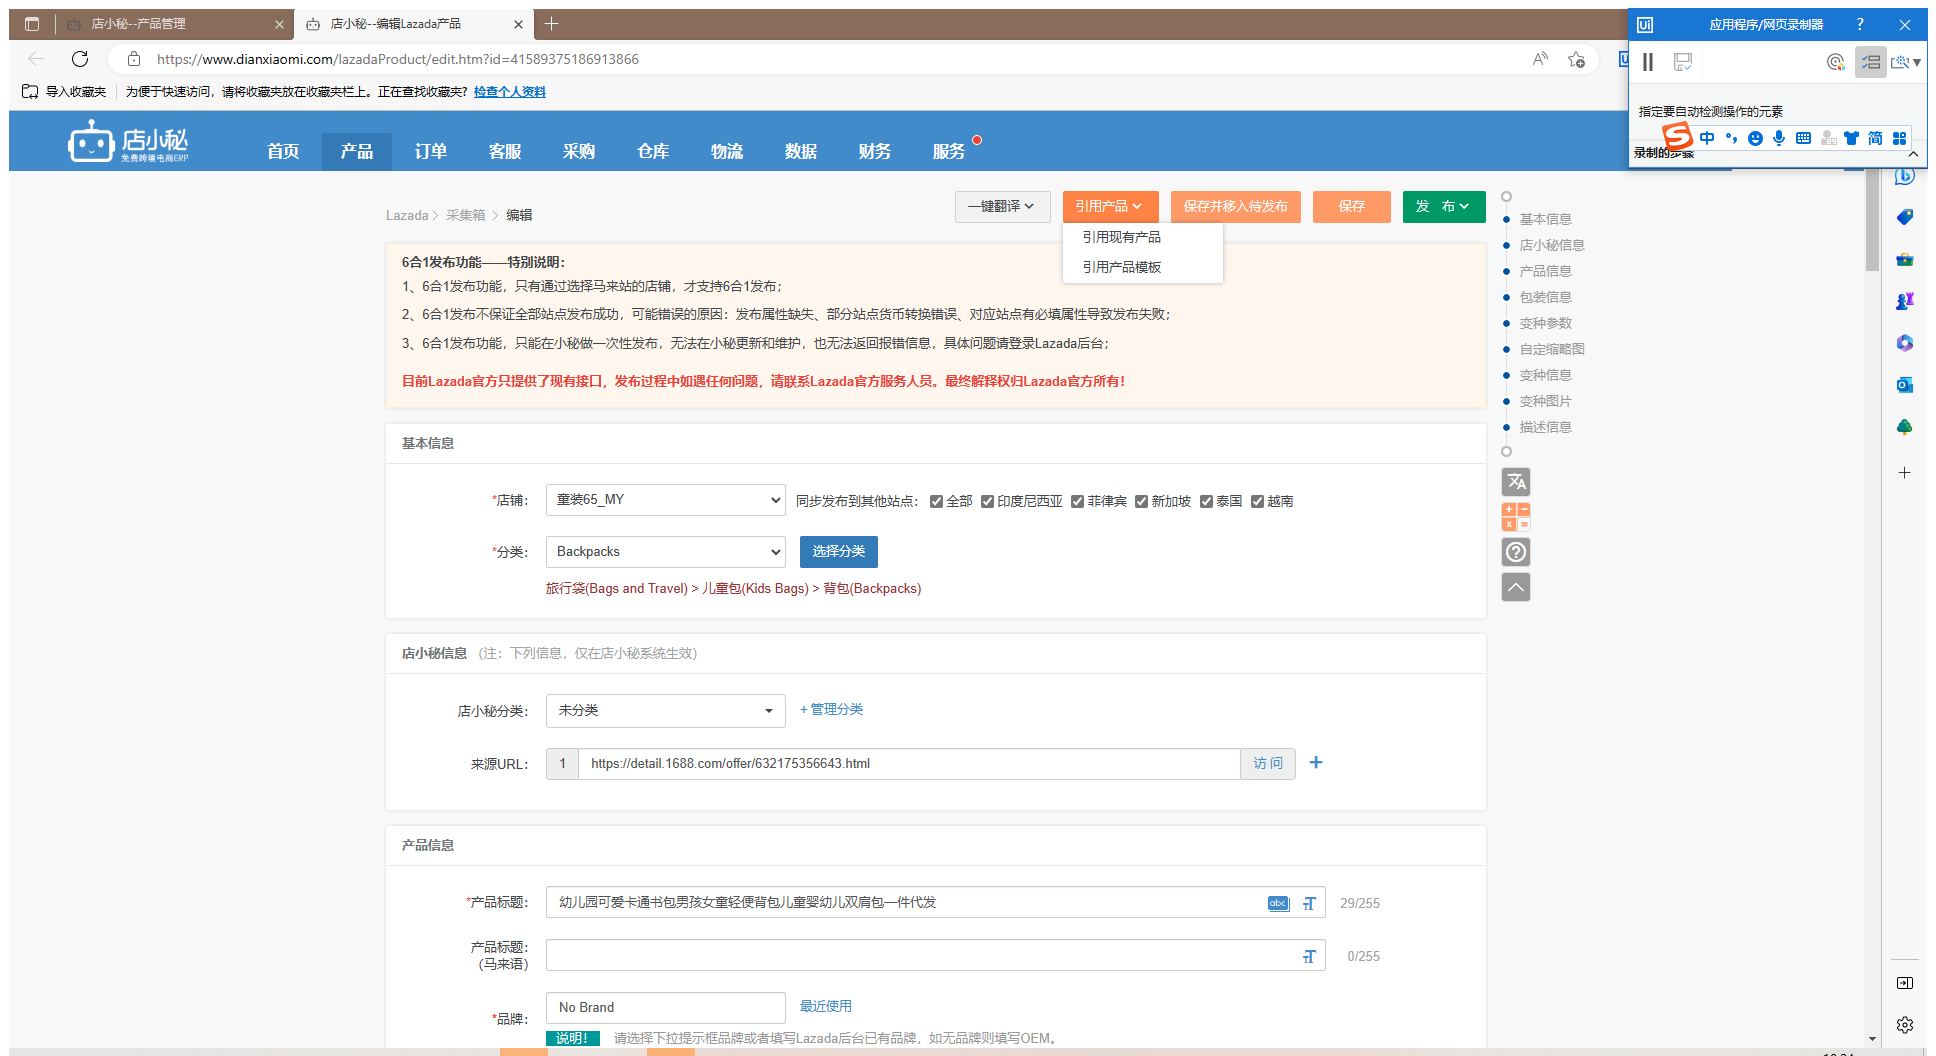
Task: 本流程已经优化至新视觉设计版本：
注意：1.标题需要翻译时需启用使用Edge:有道翻译，其他用途期间需要禁用；
2.不需要写入英文标题时需要禁用“输入英文标题”，否则启用。
Workflow: 工作流2

Step 1: 使用浏览器 Edge: 店小秘--编辑Lazada产品 in window '店小秘--编辑Lazada产品' (msedge.exe)

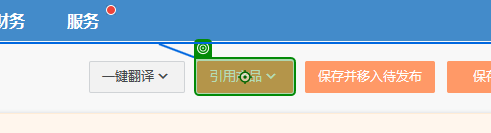
Step 2: click